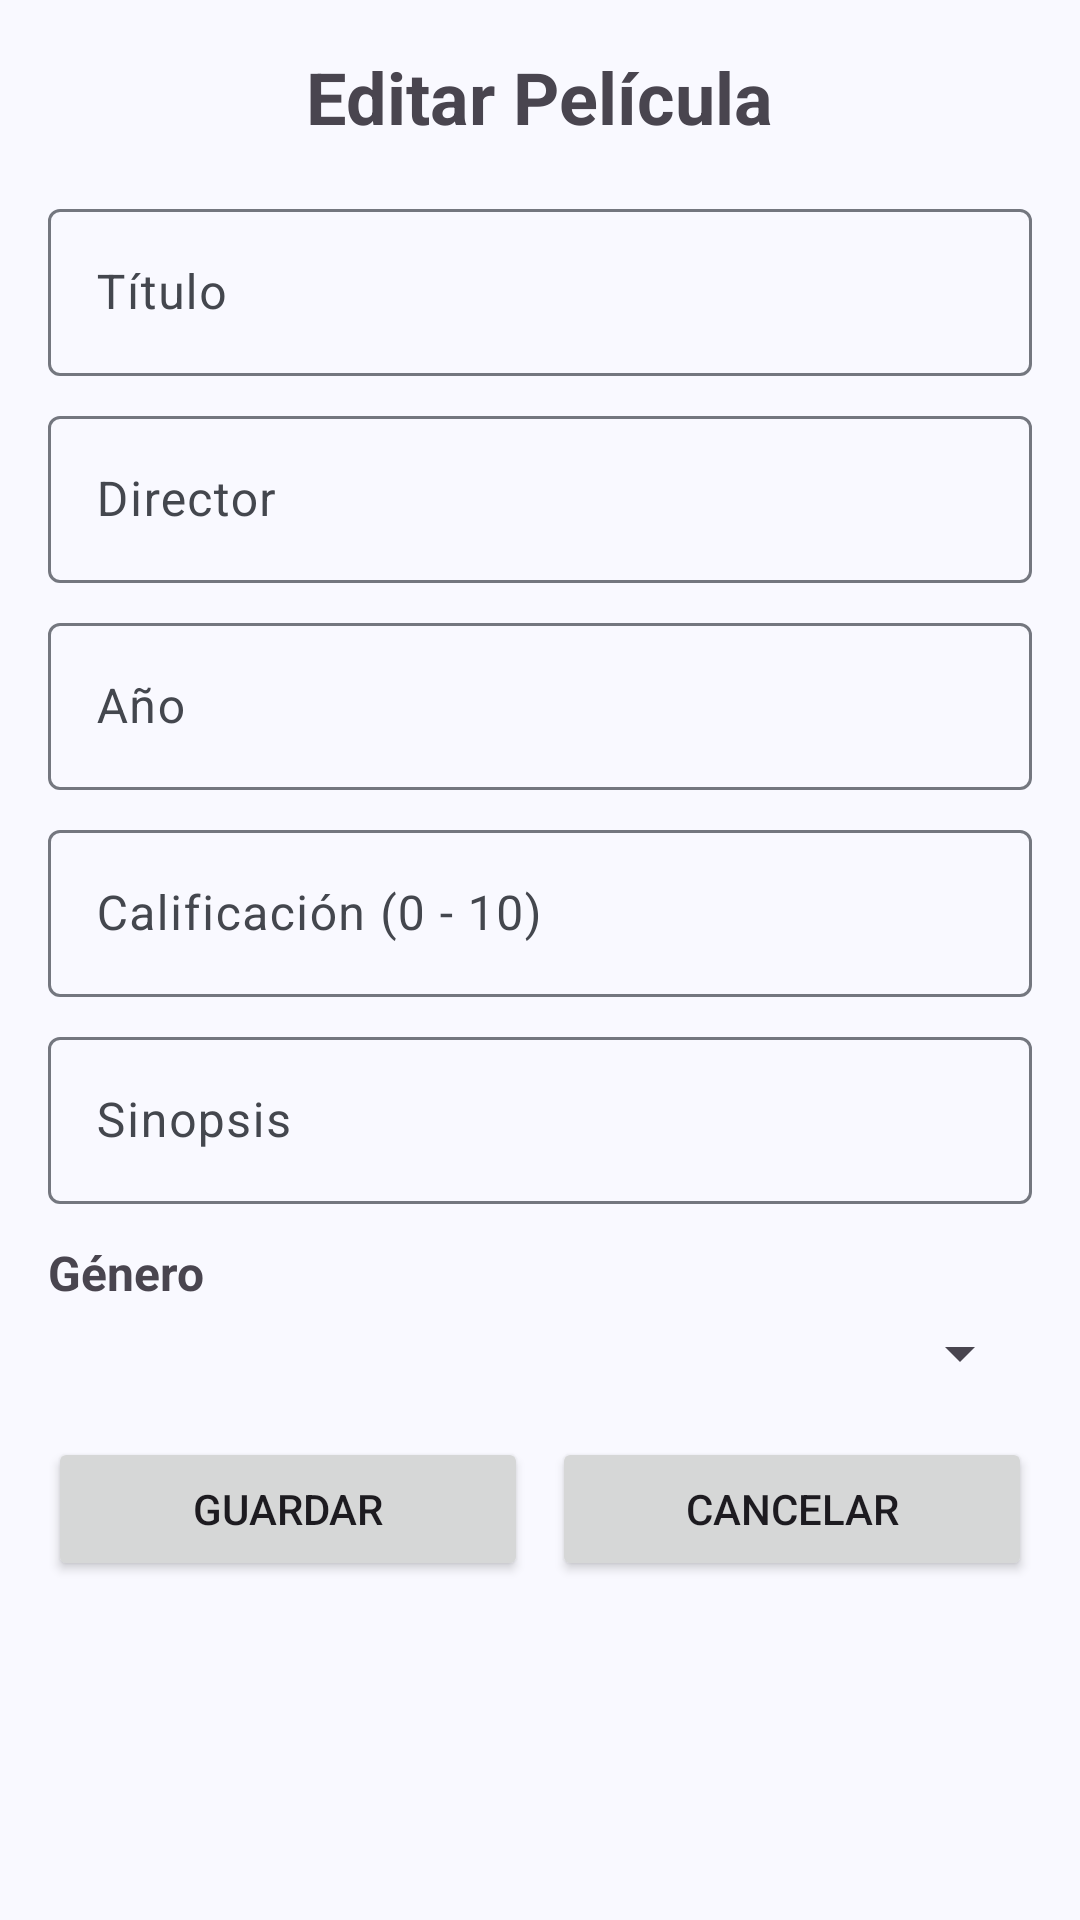

This screen was rendered from an Android layout file. Write that file and the resources it references.
<!-- AndroidManifest.xml: application theme Theme.MundoCine -->
<!-- res/layout/activity_editar_pelicula.xml -->
<?xml version="1.0" encoding="utf-8"?>
<ScrollView xmlns:android="http://schemas.android.com/apk/res/android"
    xmlns:app="http://schemas.android.com/apk/res-auto"
    xmlns:tools="http://schemas.android.com/tools"
    android:layout_width="match_parent"
    android:layout_height="match_parent"
    android:padding="16dp"
    tools:context=".actividades.EditarPelicula">

    <LinearLayout
        android:layout_width="match_parent"
        android:layout_height="wrap_content"
        android:orientation="vertical"
        android:gravity="center_horizontal">

        <TextView
            android:layout_width="wrap_content"
            android:layout_height="wrap_content"
            android:text="Editar Película"
            android:textSize="24sp"
            android:textStyle="bold"
            android:paddingBottom="16dp" />

        <com.google.android.material.textfield.TextInputLayout
            android:layout_width="match_parent"
            android:layout_height="wrap_content"
            app:hintEnabled="true"
            app:hintTextAppearance="@style/TextAppearance.MaterialComponents.Caption">

            <com.google.android.material.textfield.TextInputEditText
                android:id="@+id/etTitulo"
                android:layout_width="match_parent"
                android:layout_height="wrap_content"
                android:hint="Título"
                android:maxLength="20"
                android:inputType="textCapWords" />
        </com.google.android.material.textfield.TextInputLayout>

        <com.google.android.material.textfield.TextInputLayout
            android:layout_width="match_parent"
            android:layout_height="wrap_content"
            android:layout_marginTop="8dp">

            <com.google.android.material.textfield.TextInputEditText
                android:id="@+id/etDirector"
                android:layout_width="match_parent"
                android:layout_height="wrap_content"
                android:hint="Director"
                android:maxLength="25"
                android:inputType="textCapWords" />
        </com.google.android.material.textfield.TextInputLayout>

        <com.google.android.material.textfield.TextInputLayout
            android:layout_width="match_parent"
            android:layout_height="wrap_content"
            android:layout_marginTop="8dp">

            <com.google.android.material.textfield.TextInputEditText
                android:id="@+id/etAnio"
                android:layout_width="match_parent"
                android:layout_height="wrap_content"
                android:hint="Año"
                android:inputType="number" />
        </com.google.android.material.textfield.TextInputLayout>

        <com.google.android.material.textfield.TextInputLayout
            android:layout_width="match_parent"
            android:layout_height="wrap_content"
            android:layout_marginTop="8dp">

            <com.google.android.material.textfield.TextInputEditText
                android:id="@+id/etCalificacion"
                android:layout_width="match_parent"
                android:layout_height="wrap_content"
                android:hint="Calificación (0 - 10)"
                android:inputType="numberDecimal" />
        </com.google.android.material.textfield.TextInputLayout>

        <com.google.android.material.textfield.TextInputLayout
            android:layout_width="match_parent"
            android:layout_height="wrap_content"
            android:layout_marginTop="8dp">

            <com.google.android.material.textfield.TextInputEditText
                android:id="@+id/etSinopsis"
                android:layout_width="match_parent"
                android:layout_height="wrap_content"
                android:hint="Sinopsis"
                android:maxLength="140"
                android:inputType="textMultiLine"
                android:maxLines="4" />
        </com.google.android.material.textfield.TextInputLayout>

        <TextView
            android:layout_width="match_parent"
            android:layout_height="wrap_content"
            android:text="Género"
            android:textSize="16sp"
            android:textStyle="bold"
            android:layout_marginTop="12dp"/>

        <Spinner
            android:id="@+id/spinnerGenero"
            android:layout_width="match_parent"
            android:layout_height="wrap_content"
            android:layout_marginTop="4dp"/>

        <LinearLayout
            android:layout_width="match_parent"
            android:layout_height="wrap_content"
            android:layout_marginTop="16dp"
            android:orientation="horizontal"
            android:gravity="center">

            <Button
                android:id="@+id/btnGuardar"
                android:layout_width="0dp"
                android:layout_weight="1"
                android:layout_height="wrap_content"
                android:text="Guardar" />

            <Button
                android:id="@+id/btnCancelar"
                android:layout_width="0dp"
                android:layout_weight="1"
                android:layout_height="wrap_content"
                android:text="Cancelar"
                android:layout_marginStart="8dp"/>
        </LinearLayout>

    </LinearLayout>

</ScrollView>
<!-- resources referenced by this layout -->
<resources>
  <color name="md_theme_primary">#415F91</color>
  <color name="md_theme_onPrimary">#FFFFFF</color>
  <color name="md_theme_primaryContainer">#D6E3FF</color>
  <color name="md_theme_onPrimaryContainer">#001B3E</color>
  <color name="md_theme_secondary">#565F71</color>
  <color name="md_theme_onSecondary">#FFFFFF</color>
  <color name="md_theme_secondaryContainer">#DAE2F9</color>
  <color name="md_theme_onSecondaryContainer">#131C2B</color>
  <color name="md_theme_tertiary">#705575</color>
  <color name="md_theme_onTertiary">#FFFFFF</color>
  <color name="md_theme_tertiaryContainer">#FAD8FD</color>
  <color name="md_theme_onTertiaryContainer">#28132E</color>
  <color name="md_theme_error">#BA1A1A</color>
  <color name="md_theme_onError">#FFFFFF</color>
  <color name="md_theme_errorContainer">#FFDAD6</color>
  <color name="md_theme_onErrorContainer">#410002</color>
  <color name="md_theme_background">#F9F9FF</color>
  <color name="md_theme_onBackground">#191C20</color>
  <color name="md_theme_surface">#F9F9FF</color>
  <color name="md_theme_onSurface">#191C20</color>
  <color name="md_theme_surfaceVariant">#E0E2EC</color>
  <color name="md_theme_onSurfaceVariant">#44474E</color>
  <color name="md_theme_outline">#74777F</color>
  <color name="md_theme_outlineVariant">#C4C6D0</color>
  <color name="md_theme_inverseSurface">#2E3036</color>
  <color name="md_theme_inverseOnSurface">#F0F0F7</color>
  <color name="md_theme_inversePrimary">#AAC7FF</color>
  <color name="md_theme_primaryFixed">#D6E3FF</color>
  <color name="md_theme_onPrimaryFixed">#001B3E</color>
  <color name="md_theme_primaryFixedDim">#AAC7FF</color>
  <color name="md_theme_onPrimaryFixedVariant">#284777</color>
  <color name="md_theme_secondaryFixed">#DAE2F9</color>
  <color name="md_theme_onSecondaryFixed">#131C2B</color>
  <color name="md_theme_secondaryFixedDim">#BEC6DC</color>
  <color name="md_theme_onSecondaryFixedVariant">#3E4759</color>
  <color name="md_theme_tertiaryFixed">#FAD8FD</color>
  <color name="md_theme_onTertiaryFixed">#28132E</color>
  <color name="md_theme_tertiaryFixedDim">#DDBCE0</color>
  <color name="md_theme_onTertiaryFixedVariant">#573E5C</color>
  <color name="md_theme_surfaceDim">#D9D9E0</color>
  <color name="md_theme_surfaceBright">#F9F9FF</color>
  <color name="md_theme_surfaceContainerLowest">#FFFFFF</color>
  <color name="md_theme_surfaceContainerLow">#F3F3FA</color>
  <color name="md_theme_surfaceContainer">#EDEDF4</color>
  <color name="md_theme_surfaceContainerHigh">#E7E8EE</color>
  <color name="md_theme_surfaceContainerHighest">#E2E2E9</color>
</resources>
